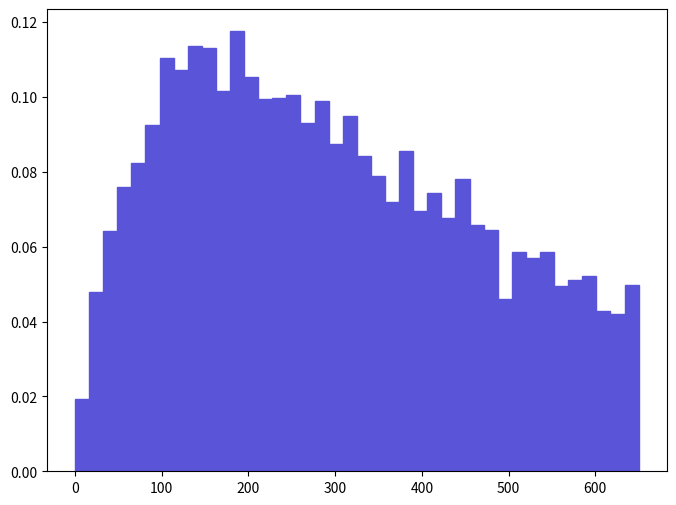

Here is the Python script that generated this plot: (Note: this script raises an exception after producing the figure.)
def selection_13():

    # Library import
    import numpy
    import matplotlib
    import matplotlib.pyplot   as plt
    import matplotlib.gridspec as gridspec

    # Library version
    matplotlib_version = matplotlib.__version__
    numpy_version      = numpy.__version__

    # Histo binning
    xBinning = numpy.linspace(0.0,650.0,41,endpoint=True)

    # Creating data sequence: middle of each bin
    xData = numpy.array([8.125,24.375,40.625,56.875,73.125,89.375,105.625,121.875,138.125,154.375,170.625,186.875,203.125,219.375,235.625,251.875,268.125,284.375,300.625,316.875,333.125,349.375,365.625,381.875,398.125,414.375,430.625,446.875,463.125,479.375,495.625,511.875,528.125,544.375,560.625,576.875,593.125,609.375,625.625,641.875])

    # Creating weights for histo: y14_PT_0
    y14_PT_0_weights = numpy.array([0.019396460343,0.047897380847,0.064127071134,0.076002451344,0.082335991456,0.092627981638,0.110441101953,0.107274301897,0.113607802009,0.113212002002,0.101732401799,0.117566302079,0.105295101862,0.099357371757,0.099753211764,0.100544901778,0.093023831645,0.09896152175,0.087481991547,0.09500306168,0.084315221491,0.078773371393,0.072043991274,0.085502751512,0.069668911232,0.074419061316,0.067689681197,0.077981681379,0.065710451162,0.064522911141,0.045918150812,0.058585221036,0.057001841008,0.058585221036,0.049480760875,0.051064150903,0.052251680924,0.042751380756,0.041959690742,0.049876610882])

    # Creating a new Canvas
    fig   = plt.figure(figsize=(8,6),dpi=80)
    frame = gridspec.GridSpec(1,1)
    pad   = fig.add_subplot(frame[0])

    # Creating a new Stack
    pad.hist(x=xData, bins=xBinning, weights=y14_PT_0_weights,\
             label="$unweighted\_events$", histtype="stepfilled", rwidth=1.0,\
             color="#5954d8", edgecolor="#5954d8", linewidth=1, linestyle="solid",\
             bottom=None, cumulative=False, normed=False, align="mid", orientation="vertical")


    # Axis
    plt.rc('text',usetex=False)
    plt.xlabel(r"$p_{T}$ $[ l+_{1} ]$ $(GeV/c)$ ",\
               fontsize=16,color="black")
    plt.ylabel(r"$\mathrm{Events}$ $(\mathcal{L}_{\mathrm{int}} = 10\ \mathrm{fb}^{-1})$ ",\
               fontsize=16,color="black")

    # Boundary of y-axis
    ymax=(y14_PT_0_weights).max()*1.1
    #ymin=0 # linear scale
    ymin=min([x for x in (y14_PT_0_weights) if x])/100. # log scale
    plt.gca().set_ylim(ymin,ymax)

    # Log/Linear scale for X-axis
    plt.gca().set_xscale("linear")
    #plt.gca().set_xscale("log",nonposx="clip")

    # Log/Linear scale for Y-axis
    #plt.gca().set_yscale("linear")
    plt.gca().set_yscale("log",nonposy="clip")

    # Saving the image
    plt.savefig('../../HTML/MadAnalysis5job_0/selection_13.png')
    plt.savefig('../../PDF/MadAnalysis5job_0/selection_13.png')
    plt.savefig('../../DVI/MadAnalysis5job_0/selection_13.eps')

# Running!
if __name__ == '__main__':
    selection_13()
